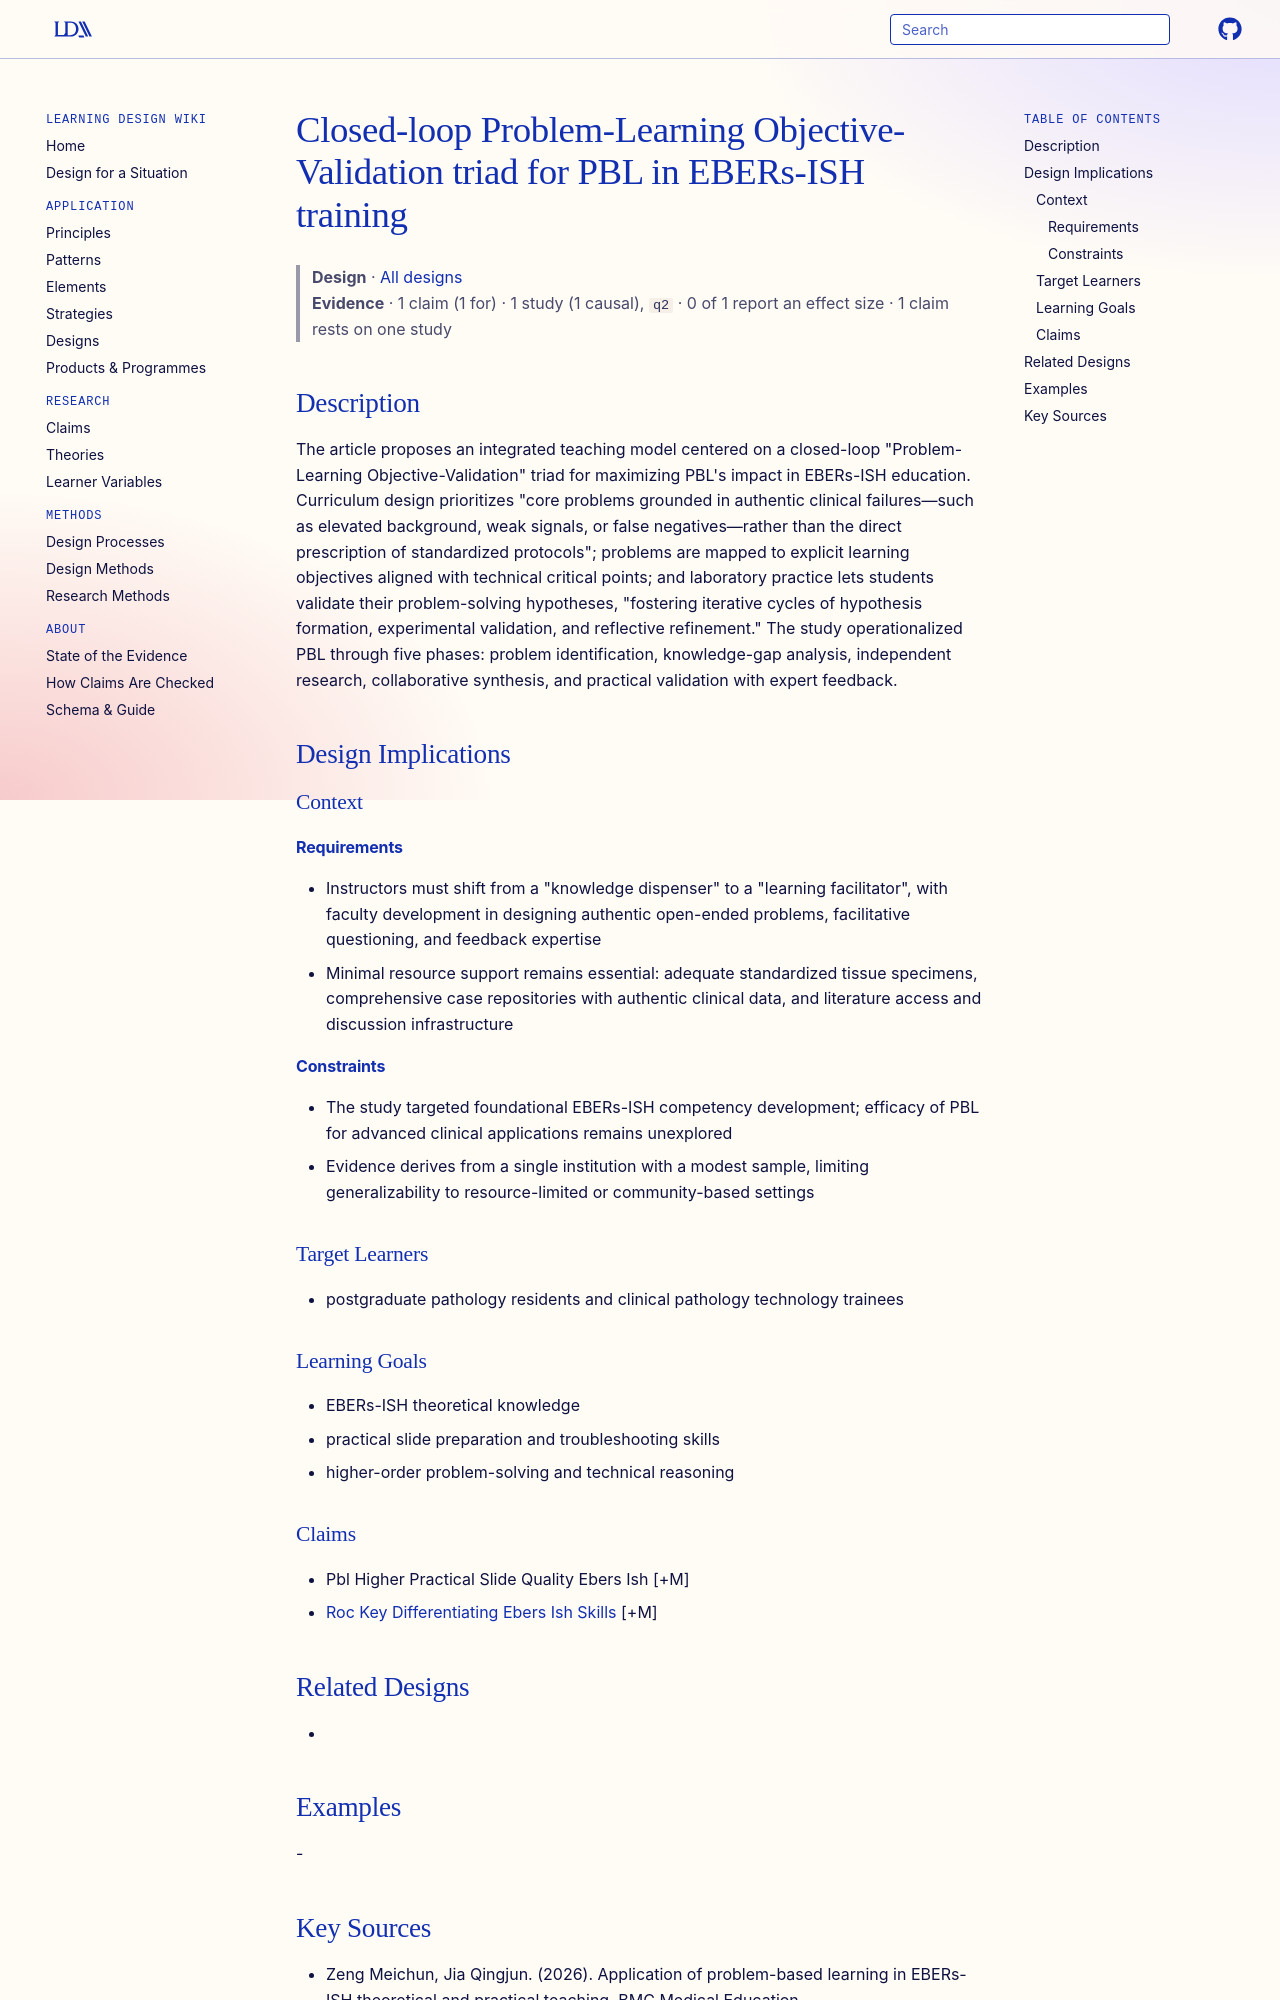

repository: Learning-Design-Alliance/learning-wiki · page: designs/problem-learning-objective-validation-triad/index.html · generator: mkdocs

---
type: design
id: problem-learning-objective-validation-triad
title: Closed-loop Problem-Learning Objective-Validation triad for PBL in EBERs-ISH training
description: "The article proposes an integrated teaching model centered on a closed-loop \"Problem-Learning Objective-Validation\" triad for maximizing PBL's impact in EBERs-ISH education."
status: review
generated:
  by: "process:settle-candidates"
  at: 2026-11-05
sources:
  - id: zeng-meichun-2026
    resource: "https://doi.org/10.1186/s12909-026-08864-x"
    title: "Zeng Meichun, Jia Qingjun. (2026). Application of problem-based learning in EBERs-ISH theoretical and practical teaching. BMC Medical Education. https://doi.org/10.1186/s12909-026-08864-x"
    author: Zeng Meichun, Jia Qingjun
---

# Closed-loop Problem-Learning Objective-Validation triad for PBL in EBERs-ISH training

> **Design** · [All designs](index.md)
> **Evidence** · 1 claim (1 for) · 1 study (1 causal), `q2` · 0 of 1 report an effect size · 1 claim rests on one study

## Description
The article proposes an integrated teaching model centered on a closed-loop "Problem-Learning Objective-Validation" triad for maximizing PBL's impact in EBERs-ISH education. Curriculum design prioritizes "core problems grounded in authentic clinical failures—such as elevated background, weak signals, or false negatives—rather than the direct prescription of standardized protocols"; problems are mapped to explicit learning objectives aligned with technical critical points; and laboratory practice lets students validate their problem-solving hypotheses, "fostering iterative cycles of hypothesis formation, experimental validation, and reflective refinement." The study operationalized PBL through five phases: problem identification, knowledge-gap analysis, independent research, collaborative synthesis, and practical validation with expert feedback.

## Design Implications

### Context
#### Requirements
- Instructors must shift from a "knowledge dispenser" to a "learning facilitator", with faculty development in designing authentic open-ended problems, facilitative questioning, and feedback expertise
- Minimal resource support remains essential: adequate standardized tissue specimens, comprehensive case repositories with authentic clinical data, and literature access and discussion infrastructure
#### Constraints
- The study targeted foundational EBERs-ISH competency development; efficacy of PBL for advanced clinical applications remains unexplored
- Evidence derives from a single institution with a modest sample, limiting generalizability to resource-limited or community-based settings

### Target Learners
- postgraduate pathology residents and clinical pathology technology trainees

### Learning Goals
- EBERs-ISH theoretical knowledge
- practical slide preparation and troubleshooting skills
- higher-order problem-solving and technical reasoning
